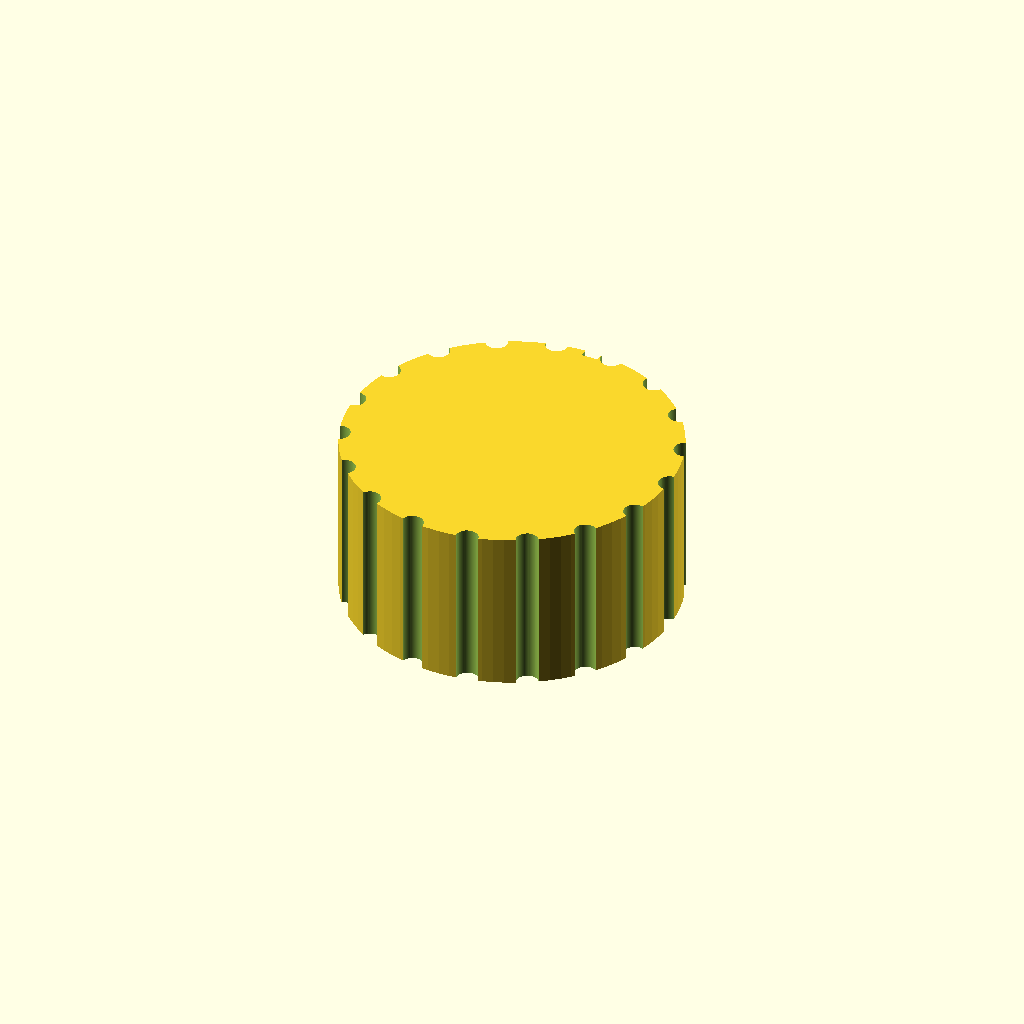
Cell 1: the model at its default parameters.
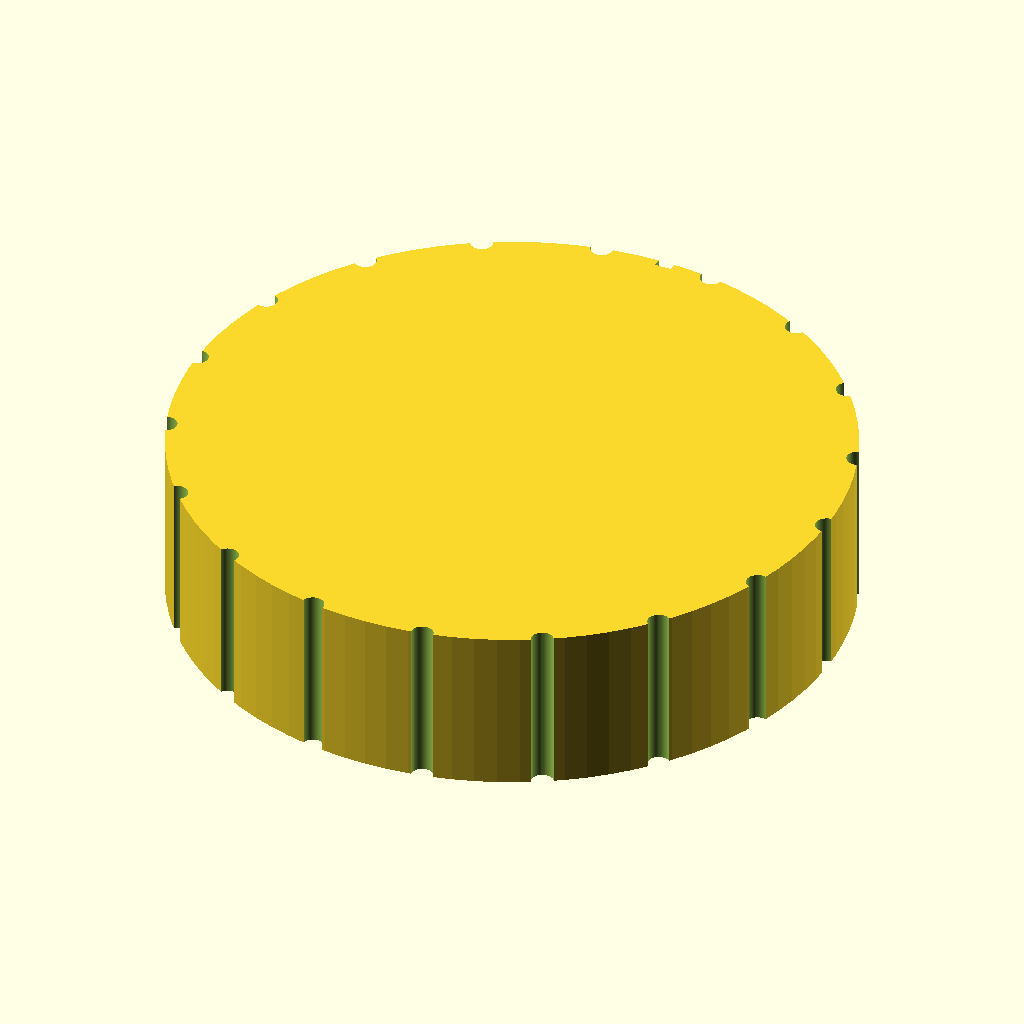
Cell 2: knob_d = 60 (everything else at default).
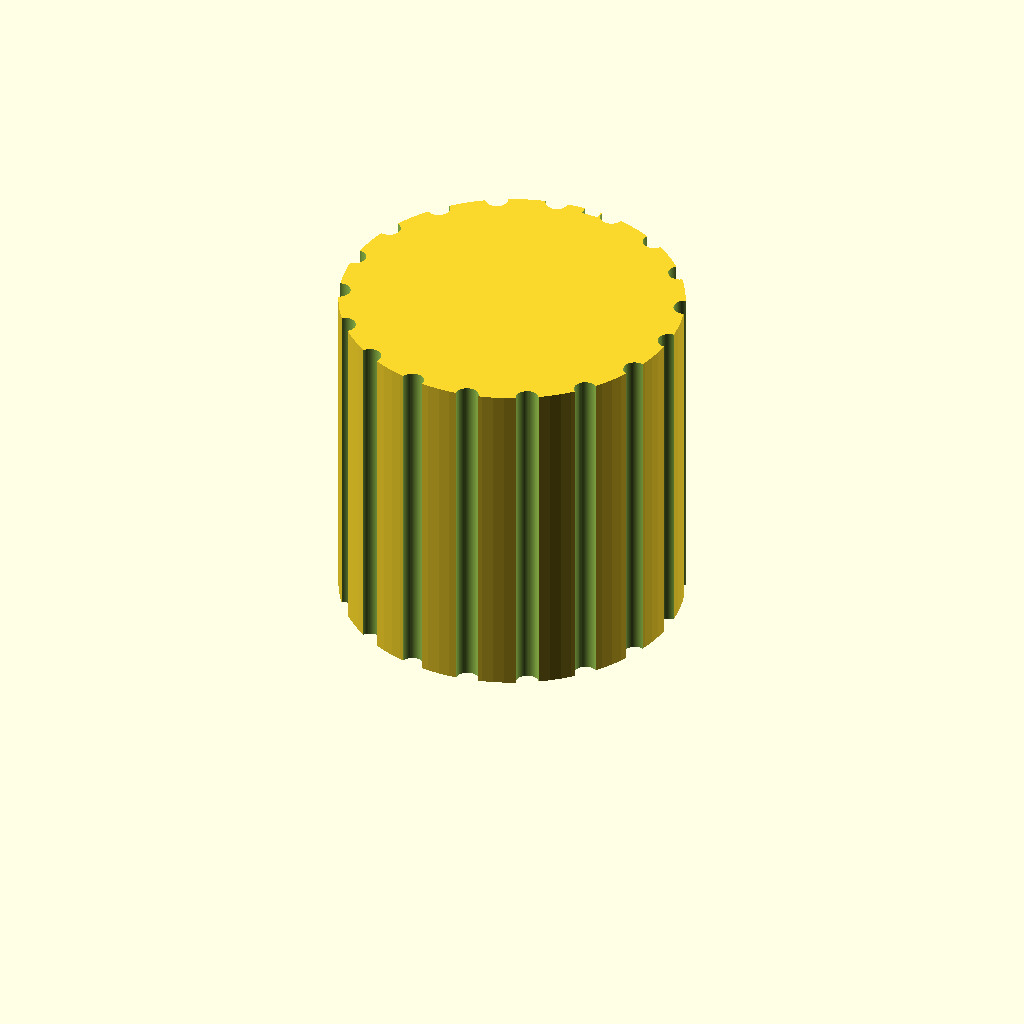
Cell 3: knob_h = 30 (everything else at default).
All cells are drawn from one camera (rotation 55°, 0°, 25°, orthographic, colour scheme Cornfield), so only the parameter changes between them.
OpenSCAD source file bench/results/gpu-v11-g8/code/scadcoder-v11/dshaft_knob_6mm_s7_a0.scad:
// Hotplate stirrer knob - replacement part for D-shaft (6 mm)
// Print orientation: flat D-side down on the bed (z = 0)

$fn = 96;

// ---- Dimensions (mm) ----
knob_d        = 30;    // knob diameter
knob_h        = 15;    // knob height
shaft_d       = 6;     // D-shaft diameter
bore_d        = 6.2;   // D-bore circle diameter
bore_depth    = 12;    // blind bore depth from bottom face
bore_flat     = (bore_d - 4.7) / 2;  // offset of flat from circle centre (1.95)
groove_d      = 2;     // grip groove cylinder diameter
groove_count  = 18;    // number of evenly spaced grooves
groove_w      = 1.5;   // pointer groove width
groove_depth  = 1;     // pointer groove depth
eps           = 0.5;   // overcut for clean differences

difference() {
    // Main body
    cylinder(d = knob_d, h = knob_h);

    // D-shaped blind bore
    translate([0, 0, -eps])
        intersection() {
            cylinder(d = bore_d, h = bore_depth + eps);
            translate([0, -bore_flat - eps, 0])
                cube([bore_flat + eps, knob_d + 2 * eps, bore_depth + eps]);
        }

    // Vertical grip grooves around the outside
    for (i = [0 : groove_count - 1])
        rotate([0, 0, i * 360 / groove_count])
            translate([knob_d / 2, 0, -eps])
                cylinder(d = groove_d, h = knob_h + 2 * eps, $fn = 64);

    // Pointer groove on top face, same side as the D-flat
    translate([0, knob_d / 2 - groove_w / 2, knob_h - groove_depth])
        cube([groove_w, knob_d / 2 + eps, groove_depth + eps]);
}
Customizer parameters (derived from the source; name, type, default, range or options):
knob_d: number, default 30
knob_h: number, default 15
shaft_d: number, default 6
bore_d: number, default 6.2
bore_depth: number, default 12
groove_d: number, default 2
groove_count: number, default 18
groove_w: number, default 1.5
groove_depth: number, default 1
eps: number, default 0.5
